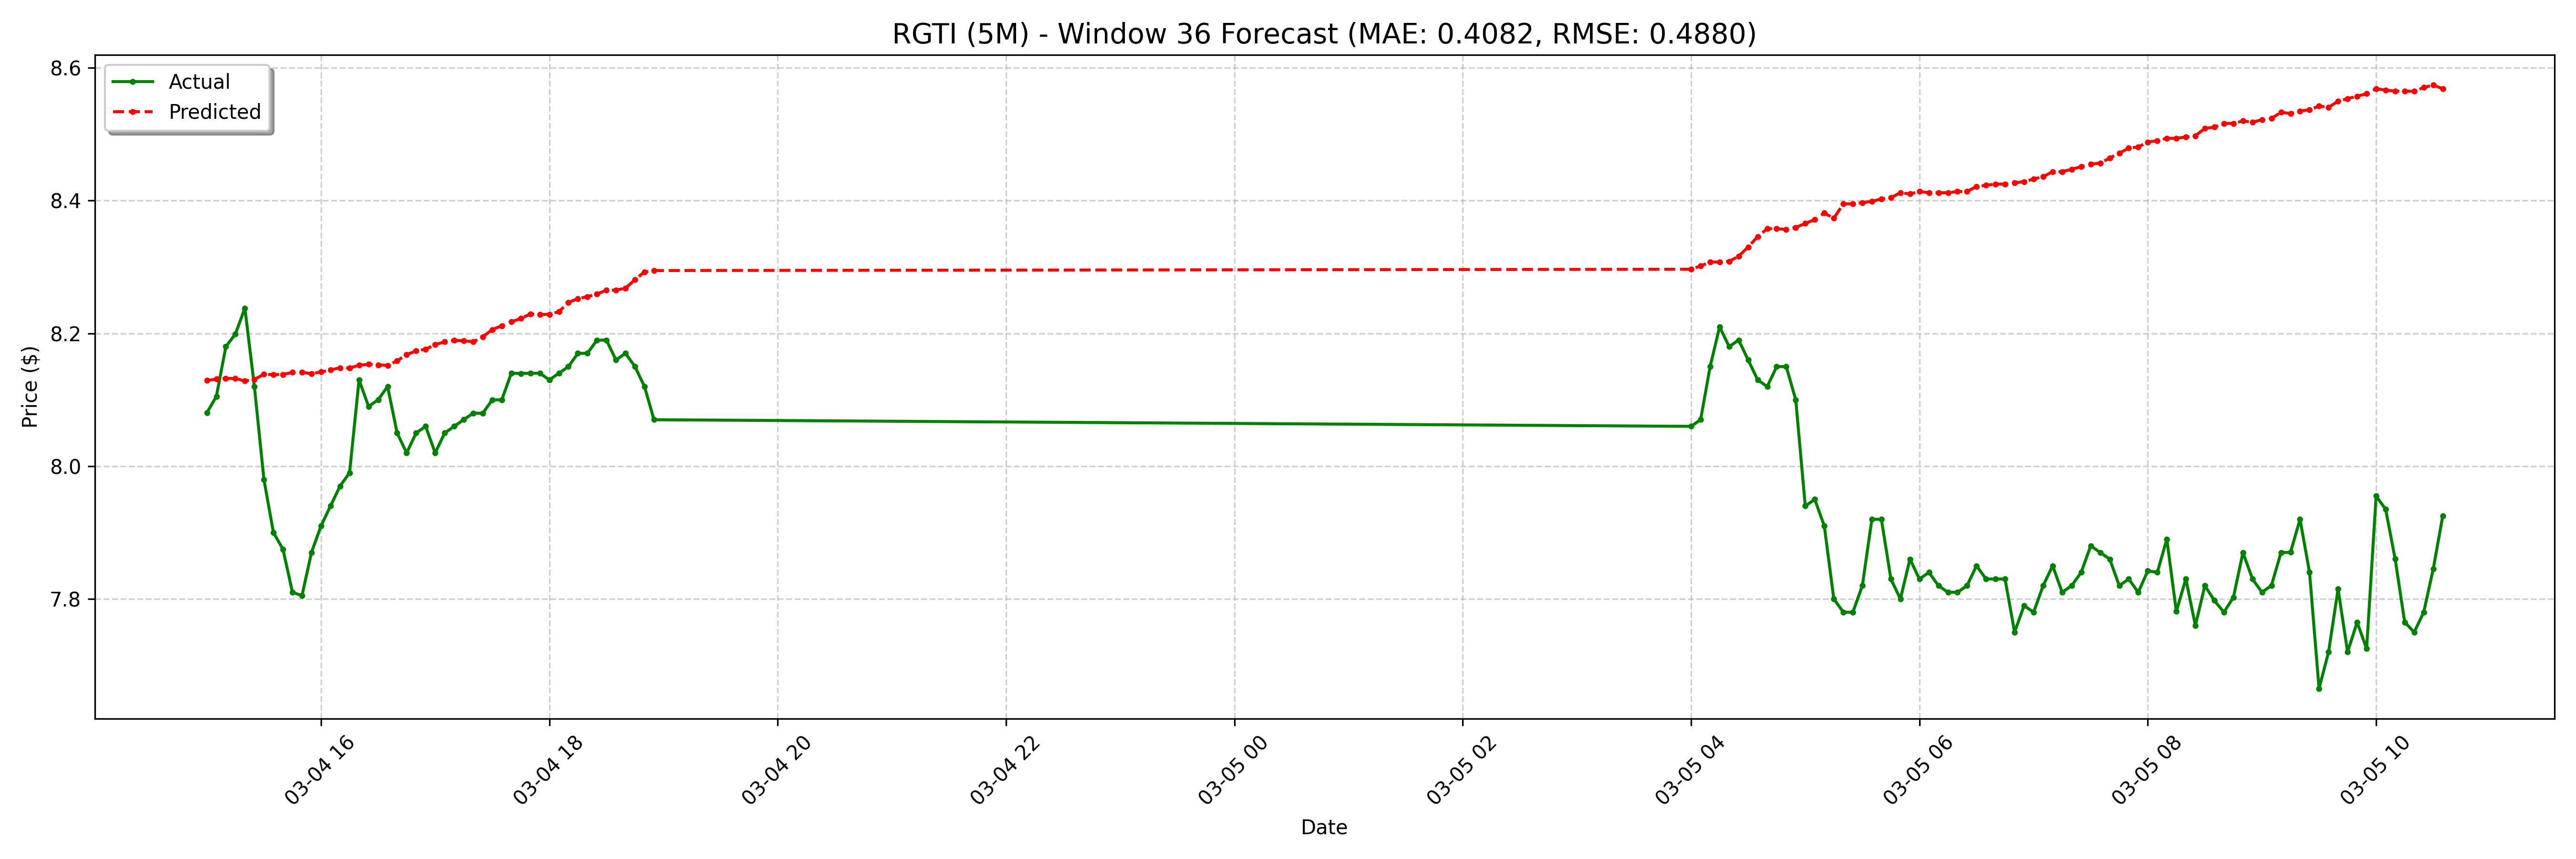

The table this chart was drawn from, first rows:
date, actual, forecast
2025-03-04 15:00:00-05:00, 8.08, 8.129
2025-03-04 15:05:00-05:00, 8.105, 8.131
2025-03-04 15:10:00-05:00, 8.18, 8.132
2025-03-04 15:15:00-05:00, 8.199, 8.132
2025-03-04 15:20:00-05:00, 8.238, 8.128
2025-03-04 15:25:00-05:00, 8.12, 8.131
2025-03-04 15:30:00-05:00, 7.98, 8.139
2025-03-04 15:35:00-05:00, 7.9, 8.138
2025-03-04 15:40:00-05:00, 7.875, 8.138
2025-03-04 15:45:00-05:00, 7.81, 8.141
2025-03-04 15:50:00-05:00, 7.805, 8.141
2025-03-04 15:55:00-05:00, 7.87, 8.139
2025-03-04 16:00:00-05:00, 7.91, 8.142
2025-03-04 16:05:00-05:00, 7.94, 8.145
2025-03-04 16:10:00-05:00, 7.97, 8.148
2025-03-04 16:15:00-05:00, 7.99, 8.148
2025-03-04 16:20:00-05:00, 8.13, 8.152
2025-03-04 16:25:00-05:00, 8.09, 8.154
2025-03-04 16:30:00-05:00, 8.1, 8.153
2025-03-04 16:35:00-05:00, 8.12, 8.152
2025-03-04 16:40:00-05:00, 8.05, 8.159
2025-03-04 16:45:00-05:00, 8.02, 8.168
2025-03-04 16:50:00-05:00, 8.05, 8.174
2025-03-04 16:55:00-05:00, 8.06, 8.176
2025-03-04 17:00:00-05:00, 8.02, 8.183
2025-03-04 17:05:00-05:00, 8.05, 8.187
2025-03-04 17:10:00-05:00, 8.06, 8.189
2025-03-04 17:15:00-05:00, 8.07, 8.189
2025-03-04 17:20:00-05:00, 8.08, 8.187
2025-03-04 17:25:00-05:00, 8.08, 8.195
2025-03-04 17:30:00-05:00, 8.1, 8.206
2025-03-04 17:35:00-05:00, 8.1, 8.212
2025-03-04 17:40:00-05:00, 8.14, 8.217
2025-03-04 17:45:00-05:00, 8.14, 8.222
2025-03-04 17:50:00-05:00, 8.14, 8.229
2025-03-04 17:55:00-05:00, 8.14, 8.228
2025-03-04 18:00:00-05:00, 8.13, 8.229
2025-03-04 18:05:00-05:00, 8.14, 8.233
2025-03-04 18:10:00-05:00, 8.15, 8.247
2025-03-04 18:15:00-05:00, 8.17, 8.252
2025-03-04 18:20:00-05:00, 8.17, 8.255
2025-03-04 18:25:00-05:00, 8.19, 8.259
2025-03-04 18:30:00-05:00, 8.19, 8.265
2025-03-04 18:35:00-05:00, 8.16, 8.265
2025-03-04 18:40:00-05:00, 8.17, 8.268
2025-03-04 18:45:00-05:00, 8.15, 8.281
2025-03-04 18:50:00-05:00, 8.12, 8.293
2025-03-04 18:55:00-05:00, 8.07, 8.295
2025-03-05 04:00:00-05:00, 8.06, 8.297
2025-03-05 04:05:00-05:00, 8.07, 8.302
2025-03-05 04:10:00-05:00, 8.15, 8.308
2025-03-05 04:15:00-05:00, 8.21, 8.308
2025-03-05 04:20:00-05:00, 8.18, 8.309
2025-03-05 04:25:00-05:00, 8.19, 8.316
2025-03-05 04:30:00-05:00, 8.16, 8.33
2025-03-05 04:35:00-05:00, 8.13, 8.346
2025-03-05 04:40:00-05:00, 8.12, 8.358
2025-03-05 04:45:00-05:00, 8.15, 8.358
2025-03-05 04:50:00-05:00, 8.15, 8.357
2025-03-05 04:55:00-05:00, 8.1, 8.36
... 68 more rows
